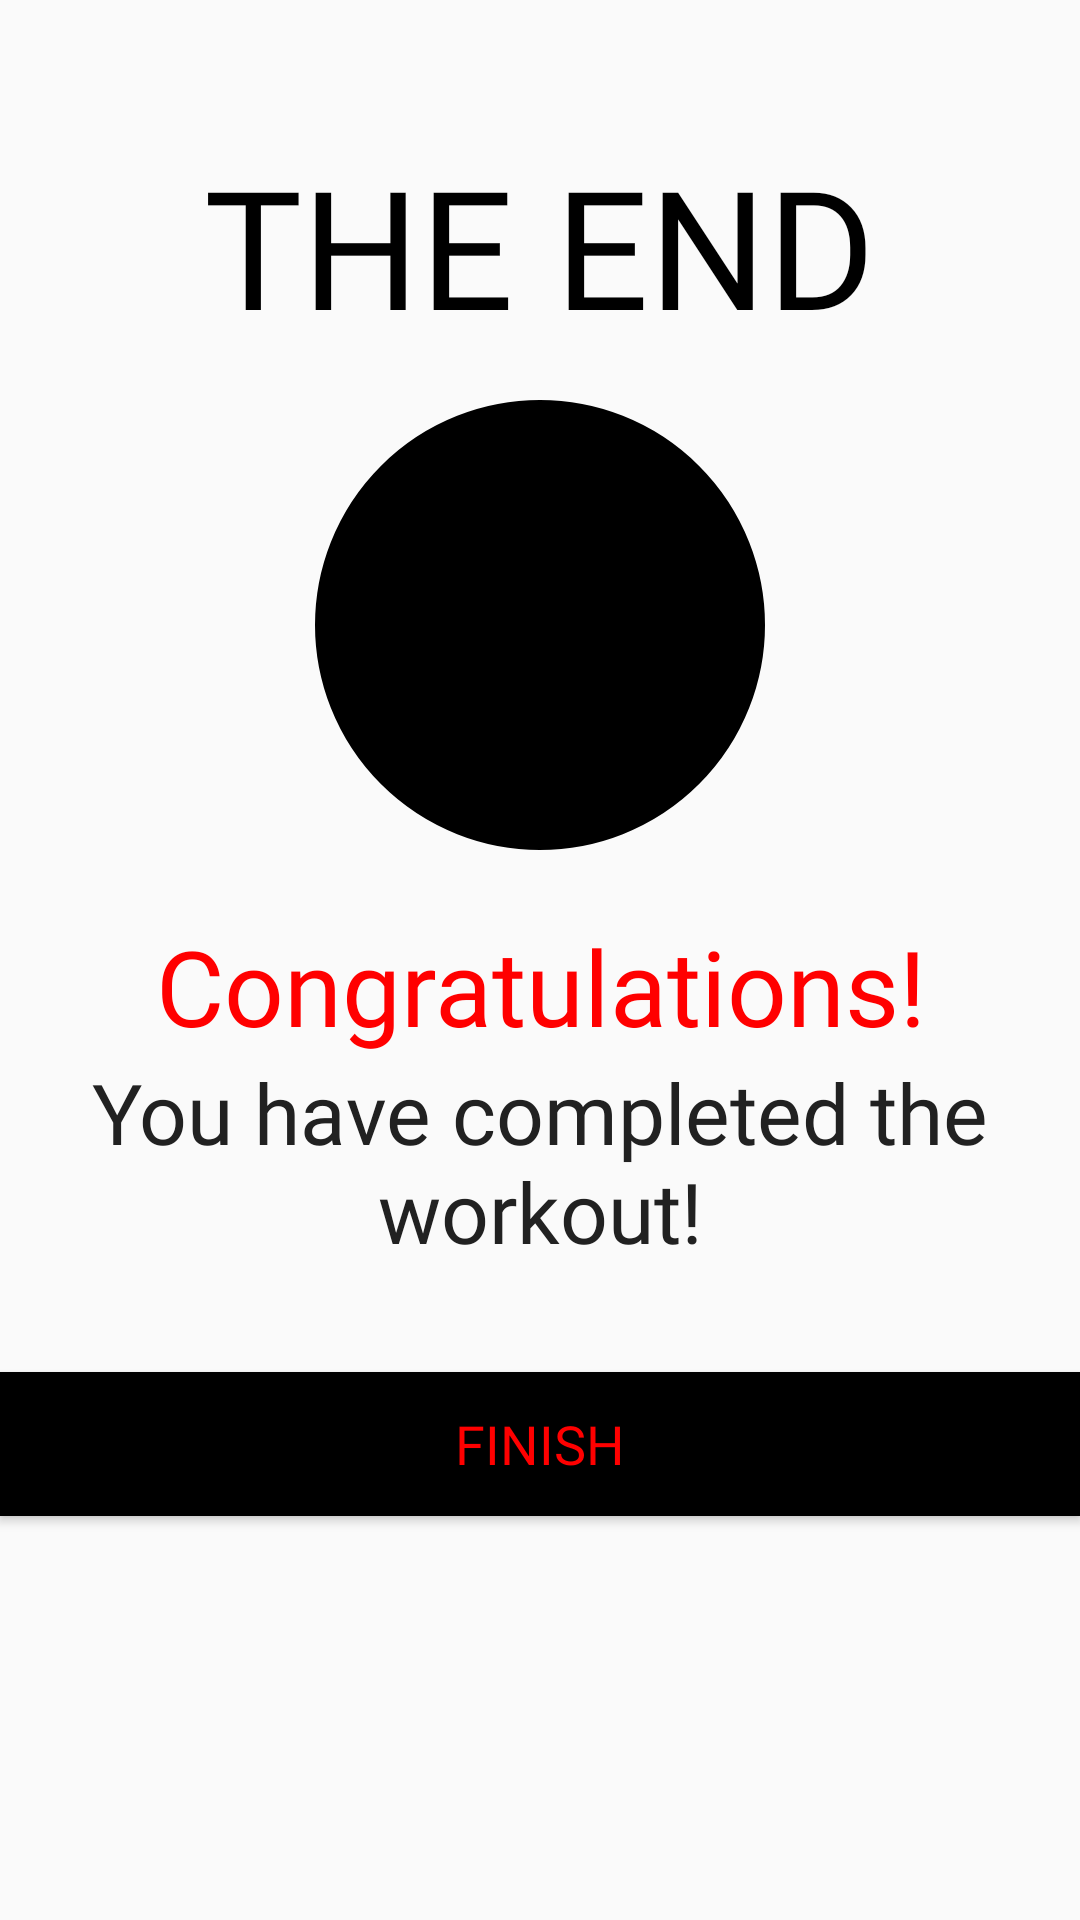

Here is an Android app screen rendered from its layout file. Give the layout XML and the strings, colors and styles it references.
<!-- AndroidManifest.xml: application theme AppTheme -->
<!-- res/layout/activity_final_fm.xml -->
<?xml version="1.0" encoding="utf-8"?>
<LinearLayout xmlns:android="http://schemas.android.com/apk/res/android"
    xmlns:tools="http://schemas.android.com/tools"
    android:layout_width="match_parent"
    android:layout_height="match_parent"
    android:gravity="center_horizontal"
    android:background="@drawable/bg_image"
    android:orientation="vertical"
    tools:context=".FitnessModule.FinishActivity">



    <TextView
        android:id="@+id/tvEnd"
        android:layout_width="wrap_content"
        android:layout_height="wrap_content"
        android:layout_marginTop="45dp"
        android:text="THE END"
        android:fontFamily="@font/bowlby_one_sc"
        android:textColor="@color/black"
        android:textSize="55sp" />

    <LinearLayout
        android:layout_width="150dp"
        android:layout_height="150dp"
        android:layout_gravity="center"
        android:layout_marginTop="15dp"
        android:background="@drawable/item_circular_color_accent_border"
        android:gravity="center">

        
        <ImageView
            android:layout_width="73dp"
            android:layout_height="70dp"
            android:contentDescription="image"
            android:src="@drawable/ic_finish" />
    </LinearLayout>

    <TextView
        android:layout_width="wrap_content"
        android:layout_height="wrap_content"
        android:layout_marginTop="22dp"
        android:text="Congratulations!"
        android:gravity="center"
        android:fontFamily="@font/bowlby_one_sc"
        android:textColor="@color/main_color"
        android:textSize="35sp" />

    <TextView
        android:layout_width="wrap_content"
        android:layout_height="wrap_content"
        android:text="You have completed the workout!"
        android:textColor="#212121"
        android:fontFamily="@font/bowlby_one_sc"
        android:textSize="28sp"
        android:gravity="center"/>

    <Button
        android:id="@+id/btnFinish"
        android:layout_width="match_parent"
        android:layout_height="wrap_content"
        android:layout_gravity="bottom"
        android:layout_marginTop="35dp"
        android:background="@color/black"
        android:fontFamily="@font/bowlby_one_sc"
        android:text="FINISH"
        android:textColor="@color/main_color"
        android:textSize="18sp" />

</LinearLayout>
<!-- resources referenced by this layout -->
<resources>
  <color name="black">#FF000000</color>
  <color name="main_color">#FF0000</color>
  <!-- drawable item_circular_color_accent_border (drawable) -->
  <?xml version="1.0" encoding="utf-8"?>
  <shape xmlns:android="http://schemas.android.com/apk/res/android"
      android:shape="oval">
      <stroke
          android:width="5dp"
          android:color="@color/black" />
  
      <solid android:color="@color/black" />
  </shape>
  <style name="AppTheme" parent="Theme.AppCompat.Light.DarkActionBar">
  
          
          <item name="colorPrimary">@color/colorPrimary</item>
          <item name="colorPrimaryDark">@color/colorPrimaryDark</item>
          <item name="colorAccent">@color/colorAccent</item>
      </style>
  <color name="colorPrimary">#B2212121</color>
  <color name="colorPrimaryDark">#B2212121</color>
  <color name="colorAccent">#FF0000</color>
</resources>
